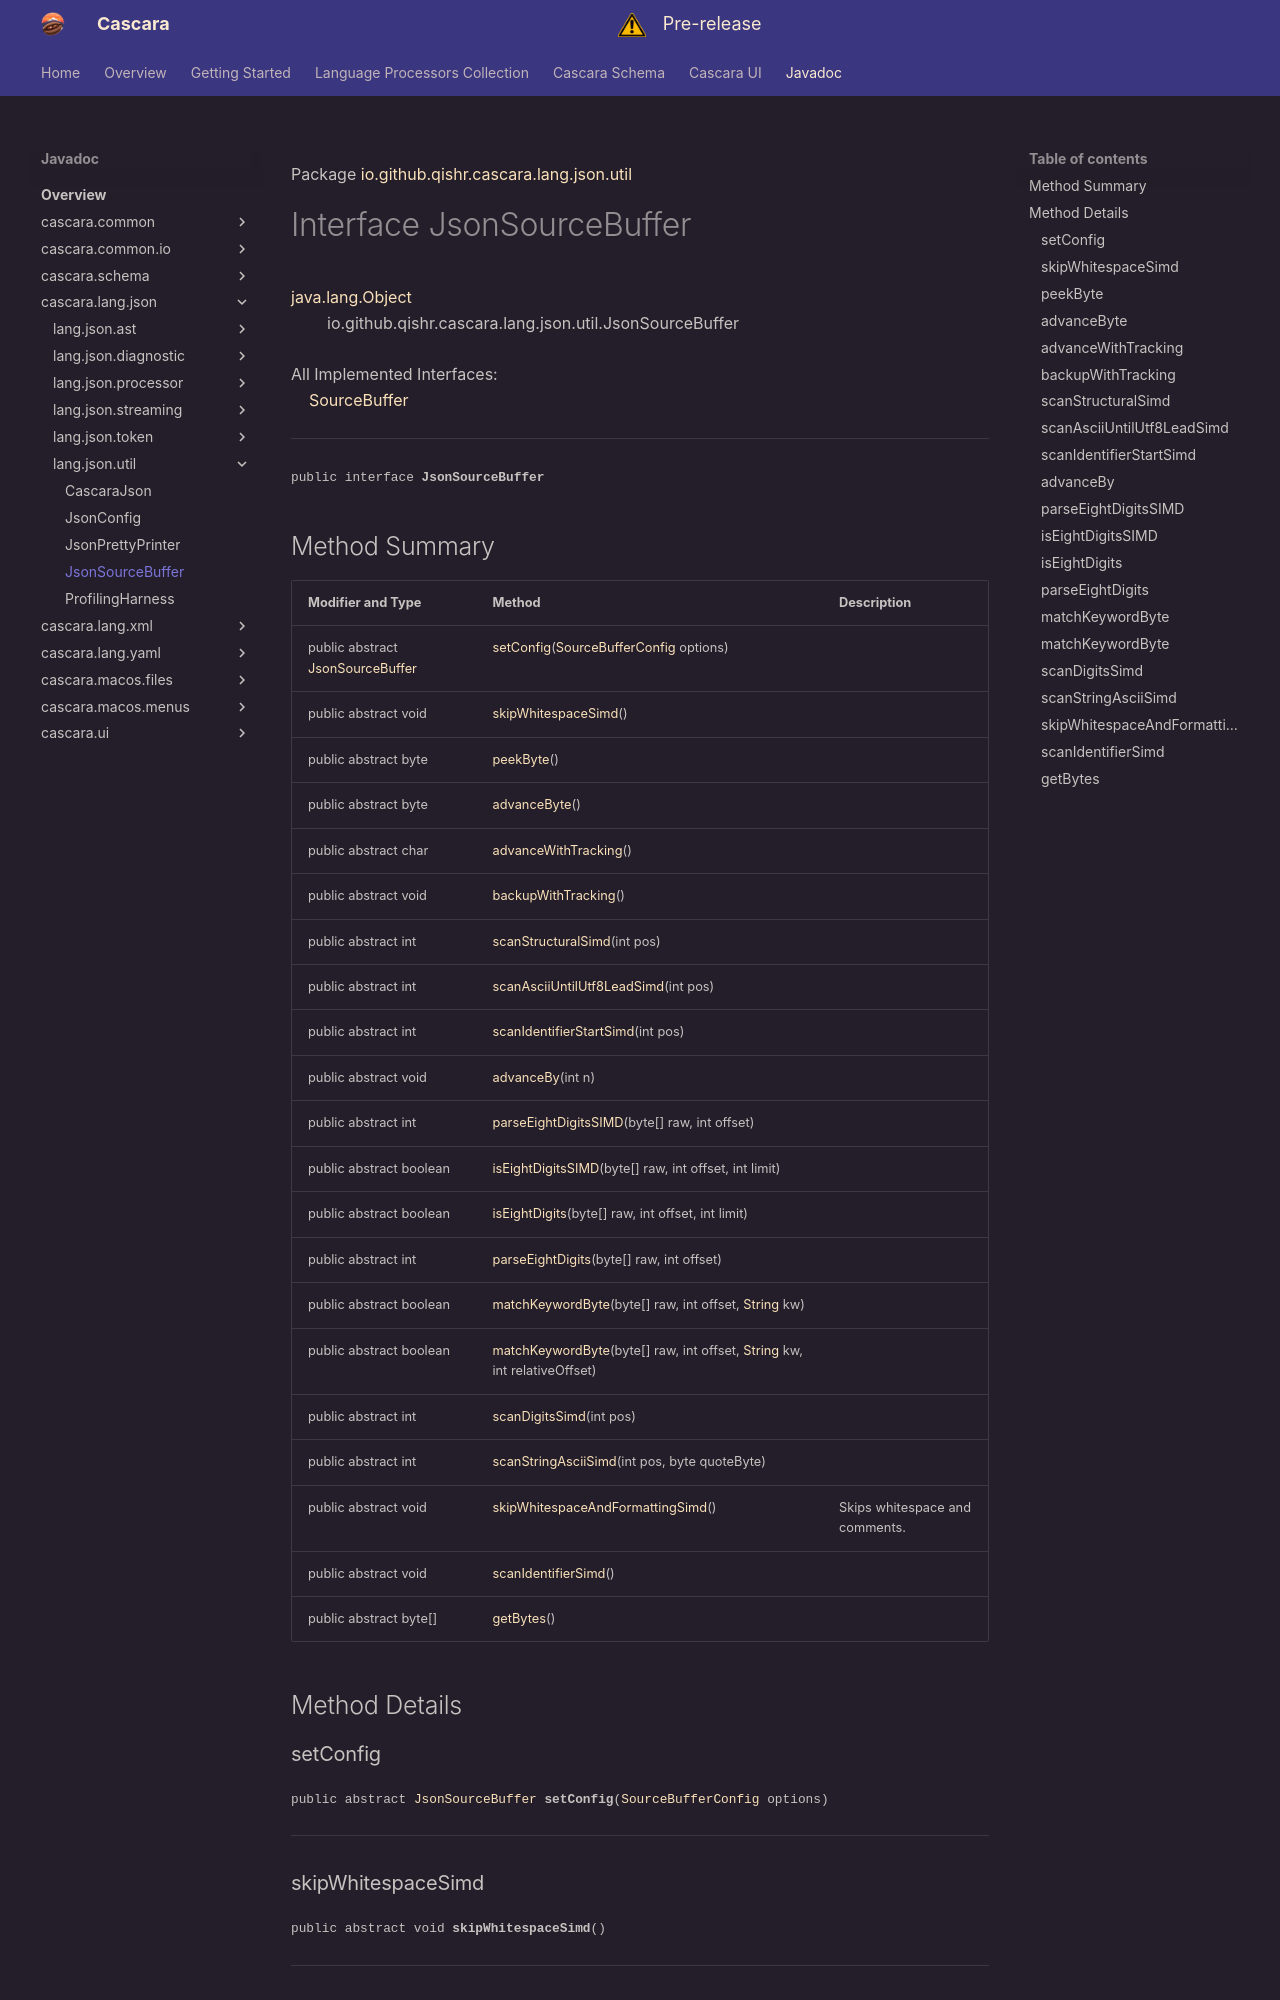

repository: qishr/qishr.github.io · page: javadoc/latest/cascara.lang.json/io/github/qishr/cascara/lang/json/util/JsonSourceBuffer/index.html · generator: mkdocs

Package [io.github.qishr.cascara.lang.json.util](index.md)

# Interface JsonSourceBuffer
[java.lang.Object](https://docs.oracle.com/en/java/javase/24/docs/api/java.base/java/lang/Object.html)<br/>
        io.github.qishr.cascara.lang.json.util.JsonSourceBuffer<br/>
<br/>
All Implemented Interfaces:<br/>
    [SourceBuffer](../../../../../../../../cascara.common/io/github/qishr/cascara/common/lang/util/SourceBuffer.md)


----

<span style="font-family: monospace; font-size: 80%;">public interface __JsonSourceBuffer__</span>
